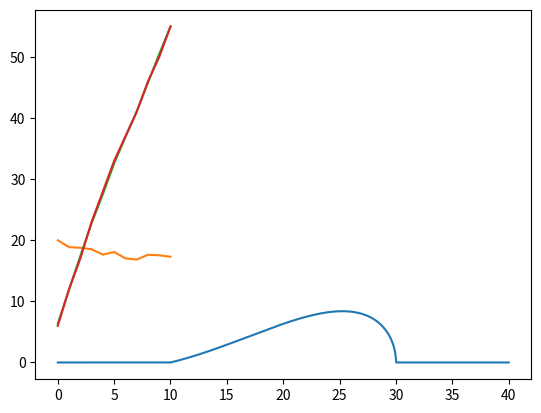

Generate this figure with matplotlib:
import numpy
from matplotlib import pyplot as plt

def briere1(T,T1,T2,a):
    v = a*T*(T-T1)*numpy.sqrt(T2-T)
    v[(T<T1) | (T>T2)] = 0.0
    return v

xr = numpy.linspace(0,40,1000)

plt.plot(xr,briere1(xr,10,30,0.01))
plt.show()

tm = numpy.array([20.0])
for i in range(10):
    tm = numpy.hstack([tm, tm[-1] + 0.2 - 0.01*tm[-1] + 1.0*numpy.sqrt((0.2+0.01*tm[-1]))*numpy.random.normal(scale=1.0)])

plt.plot(tm)
plt.show()

numpy.cumsum(briere1(tm,10,30,0.01))
numpy.round(numpy.cumsum(briere1(tm,10,30,0.01)))

plt.plot(numpy.cumsum(briere1(tm,10,30,0.01)))
plt.plot(numpy.round(numpy.cumsum(briere1(tm,10,30,0.01))))
plt.show()
